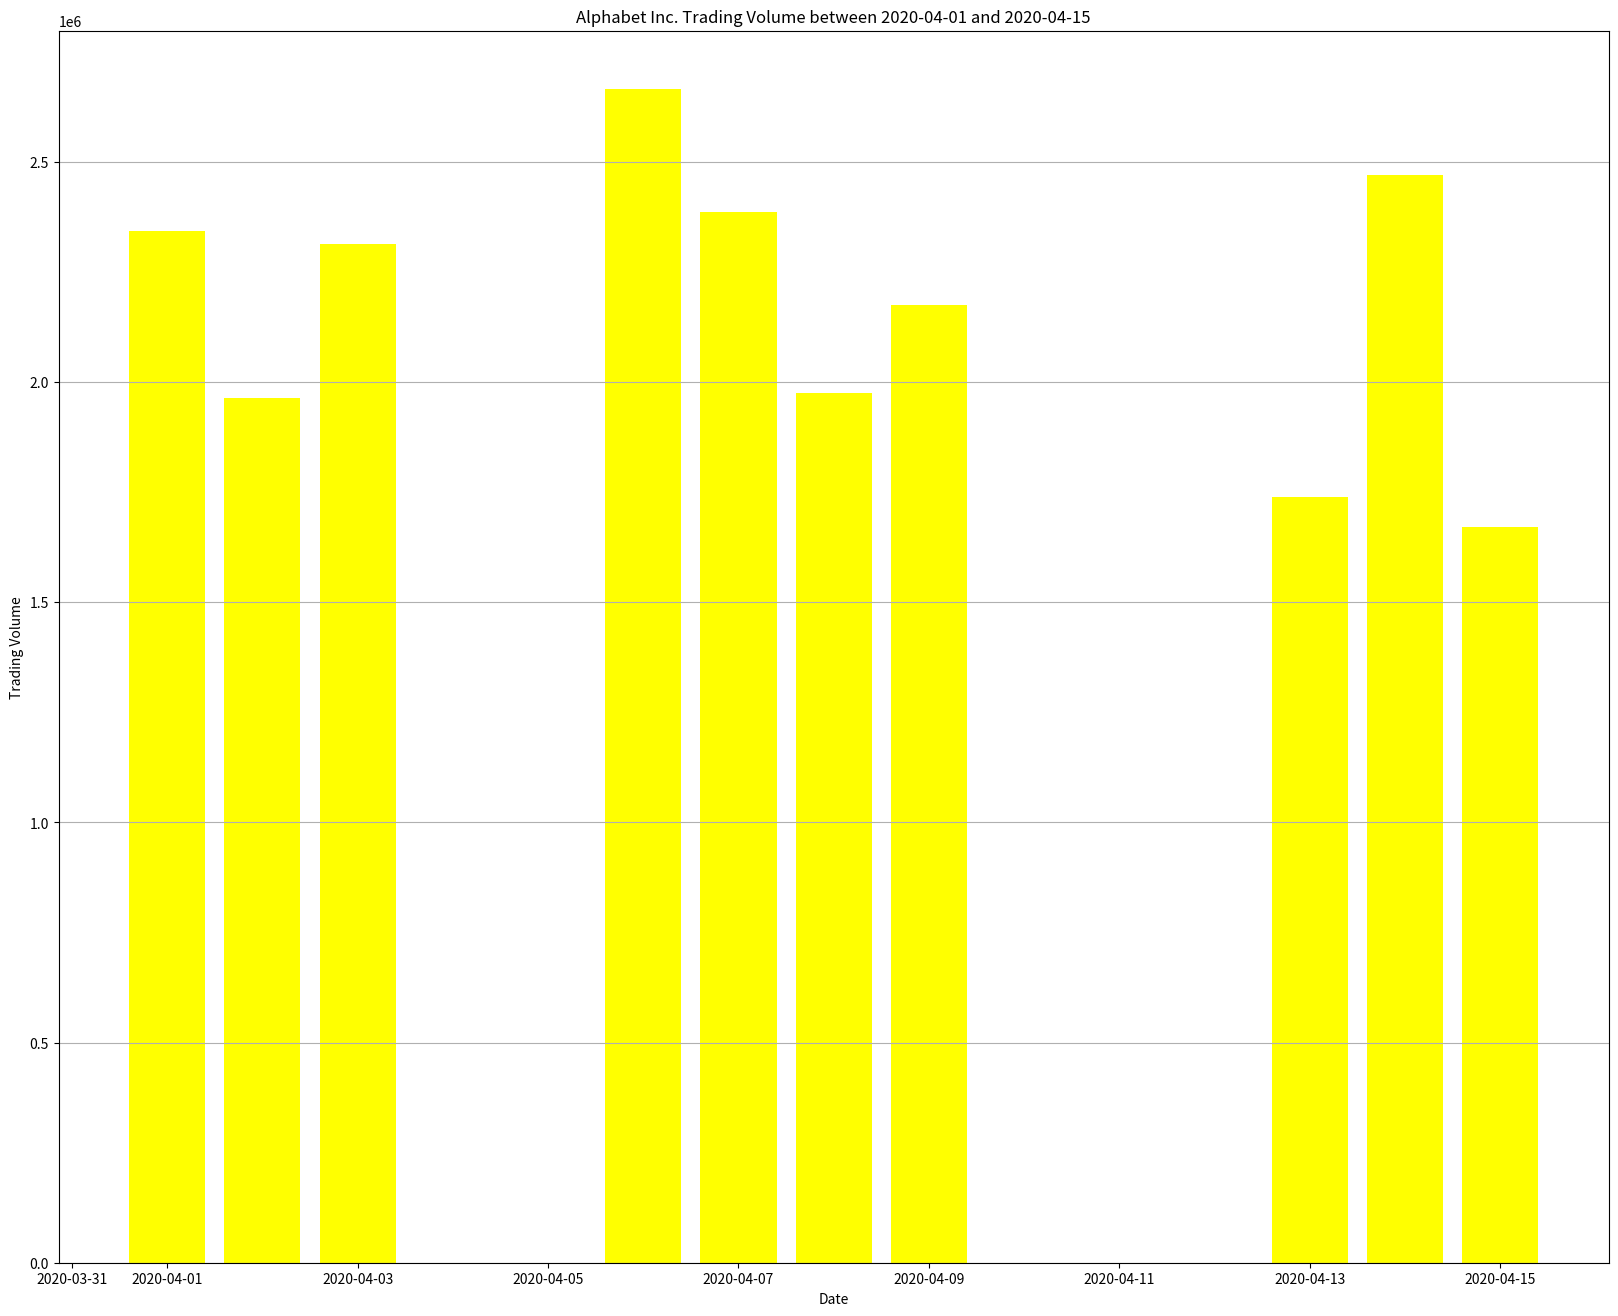

Write the Python code that produced this figure.
import pandas as pd
import matplotlib.pyplot as plt

# Sample data
data = {
    'Date': ['01-04-2020', '02-04-2020', '03-04-2020', '06-04-2020', '07-04-2020', '08-04-2020', '09-04-2020', '13-04-2020', '14-04-2020', '15-04-2020', '16-04-2020'],
    'Open': [1098.26, 1119.015, 1097.97, 1138, 1221, 1206.5, 1224.08, 1209.18, 1245.09, 1245.61, 1274.1],
    'High': [1126.86, 1123.54, 1067.34, 1194.66, 1225, 1219.07, 1225.57, 1220.51, 1282.07, 1280.46, 1279],
    'Low': [1096.4, 1079.81, 1089.34, 1130.94, 1182.23, 1188.16, 1196.735, 1187.598, 1236.93, 1240.4, 1242.62],
    'Close': [1105.62, 1120.84, 1097.88, 1186.92, 1186.51, 1210.28, 1211.45, 1217.56, 1269.23, 1262.47, 1263.47],
    'Adj Close': [1120.84, 1097.88, 1045.56, 1186.92, 1186.51, 1210.28, 1211.45, 1217.56, 1269.23, 1263.47, 1263.47],
    'Volume': [2343100, 1964900, 2313400, 2664700, 2387300, 1975100, 2175400, 1739800, 2470400, 1671700, 1245.67]
}

# Create a DataFrame
stock_df = pd.DataFrame(data)

# Convert 'Date' column to datetime type
stock_df['Date'] = pd.to_datetime(stock_df['Date'], format='%d-%m-%Y')

# Filter data between two specific dates
start_date = '2020-04-01'
end_date = '2020-04-15'
filtered_stock_df = stock_df[(stock_df['Date'] >= start_date) & (stock_df['Date'] <= end_date)]

# Plotting bar plot for trading volume
plt.figure(figsize=(20, 16))
plt.bar(filtered_stock_df['Date'], filtered_stock_df['Volume'], color='yellow')
plt.title('Alphabet Inc. Trading Volume between {} and {}'.format(start_date, end_date))
plt.xlabel('Date')
plt.ylabel('Trading Volume')
plt.grid(axis='y')
plt.show()
